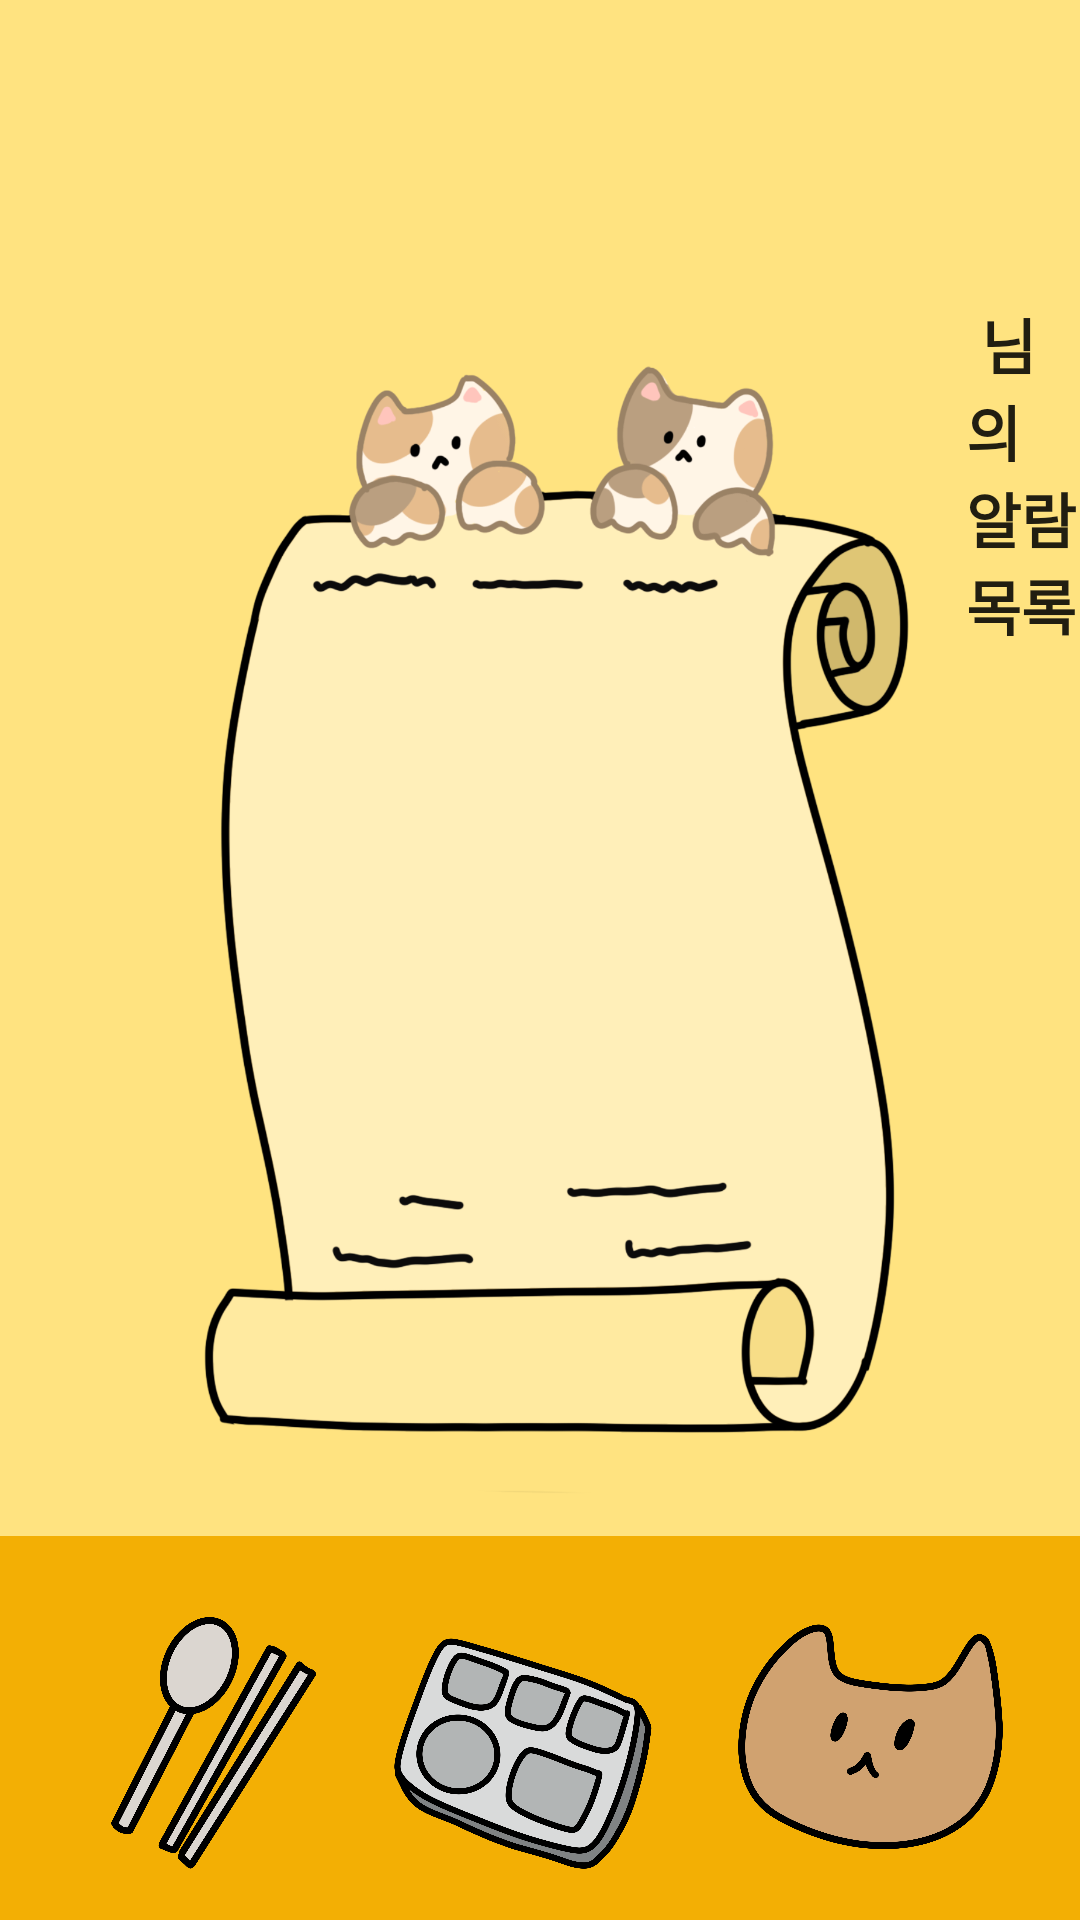

Reconstruct the res/layout file that produces this screen, plus the resources it refers to.
<!-- AndroidManifest.xml: application theme AppTheme -->
<!-- res/layout/home.xml -->
<?xml version="1.0" encoding="utf-8"?>
<LinearLayout xmlns:android="http://schemas.android.com/apk/res/android"
    android:layout_width="match_parent"
    android:layout_height="match_parent"
    android:orientation="vertical"
    android:background="#ffe380"
    android:weightSum="10">




    <LinearLayout
        android:layout_width="wrap_content"
        android:layout_height="0dp"
        android:orientation="horizontal"
        android:paddingTop="100dp"
        android:paddingLeft="50dp"
        android:layout_weight="8">

        <ImageView
            android:layout_width="wrap_content"
            android:layout_height="match_parent"
            android:adjustViewBounds="true"
            android:src="@drawable/home_icon" />

        <TextView
            android:layout_width="wrap_content"
            android:layout_height="wrap_content"
            android:layout_gravity="left"
            android:textSize="25dp"
            android:textStyle="bold"
            android:textColor="#ff000000"
            android:id="@+id/name"/>
        <TextView
            android:layout_width="wrap_content"
            android:layout_height="wrap_content"
            android:text=" 님의 알람 목록"
            android:textSize="20dp"
            android:layout_gravity="left"
            android:textStyle="bold"/>

    </LinearLayout>

    <androidx.recyclerview.widget.RecyclerView
        android:id="@+id/alarmlist"
        android:layout_width="match_parent"
        android:layout_height="wrap_content" />

    <RelativeLayout
        android:layout_width="match_parent"
        android:layout_height="0dp"
        android:background="#f3af04"
        android:layout_weight="2">
        <ImageButton
            android:layout_width="wrap_content"
            android:layout_weight="1"
            android:layout_height="wrap_content"
            android:src="@drawable/menu"
            android:id="@+id/allmenubutton"
            android:maxHeight="100dp"
            android:maxWidth="100dp"
            android:adjustViewBounds="true"
            android:scaleType="fitCenter"
            android:layout_marginStart="20dp"
            android:layout_marginLeft="20dp"
            android:layout_alignParentLeft="true"
            android:layout_marginBottom="10dp"
            android:layout_alignParentStart="true"
            android:layout_alignParentBottom="true"
            android:background="@null"


            />
        <ImageButton
            android:layout_width="wrap_content"
            android:layout_weight="1"
            android:layout_height="wrap_content"
            android:src="@drawable/home"
            android:id="@+id/homebutton"
            android:maxHeight="100dp"
            android:maxWidth="100dp"
            android:adjustViewBounds="true"
            android:scaleType="fitCenter"
            android:layout_centerHorizontal="true"
            android:layout_alignParentBottom="true"
            android:layout_marginBottom="10dp"
            android:paddingRight="10dp"
            android:background="@null"


            />
        <ImageButton
            android:layout_width="wrap_content"
            android:layout_weight="1"
            android:layout_height="wrap_content"
            android:src="@drawable/setting"
            android:id="@+id/settingbutton"
            android:maxHeight="100dp"
            android:maxWidth="100dp"
            android:adjustViewBounds="true"
            android:scaleType="fitCenter"
            android:layout_alignParentEnd="true"
            android:layout_alignParentBottom="true"
            android:layout_alignParentRight="true"
            android:layout_marginEnd="20dp"
            android:layout_marginRight="20dp"
            android:layout_marginBottom="10dp"
            android:background="@null"


            />
    </RelativeLayout>
</LinearLayout>
<!-- resources referenced by this layout -->
<resources>
  <!-- drawable home: png bitmap (drawable, 478844 bytes) -->
  <!-- drawable home_icon: png bitmap (drawable, 334796 bytes) -->
  <!-- drawable menu: png bitmap (drawable, 304088 bytes) -->
  <!-- drawable setting: png bitmap (drawable, 228006 bytes) -->
  <style name="AppTheme" parent="Theme.AppCompat.Light.DarkActionBar">
          
          <item name="colorPrimary">@color/colorPrimary</item>
          <item name="colorPrimaryDark">@color/colorPrimaryDark</item>
          <item name="colorAccent">@color/colorAccent</item>
          
          <item name="android:textViewStyle">@style/customTextViewFontStyle</item>
          <item name="android:buttonStyle">@style/customButtonFontStyle</item>
          <item name="android:editTextStyle">@style/customEditTextFontStyle</item>
          <item name="android:radioButtonStyle">@style/customRadioButtonFontStyle</item>
          <item name="android:checkboxStyle">@style/customCheckboxFontStyle</item>
      </style>
  <!-- not gathered from this repository: default colours our renderer supplied (Android Studio template values) -->
  <color name="colorPrimary">#FF6200EE</color>
  <color name="colorPrimaryDark">#FF3700B3</color>
  <color name="colorAccent">#FF03DAC5</color>
</resources>
